Dataset: A_nok (GitHub, SrujanVaddiparthi/DSCI601-generative-ai-for-sustainability). Classes: scratches, spots.

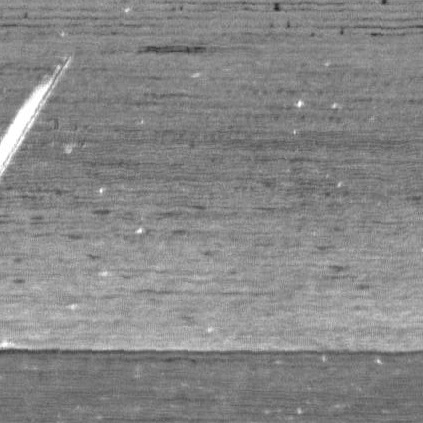
Label: scratches

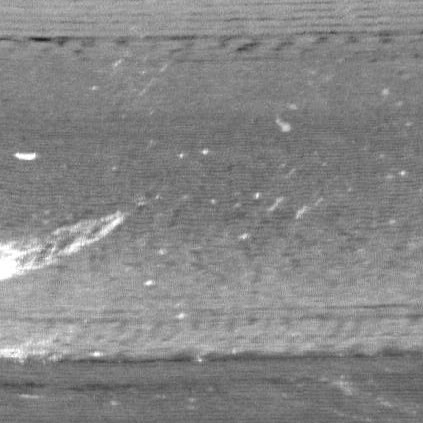
Label: scratches

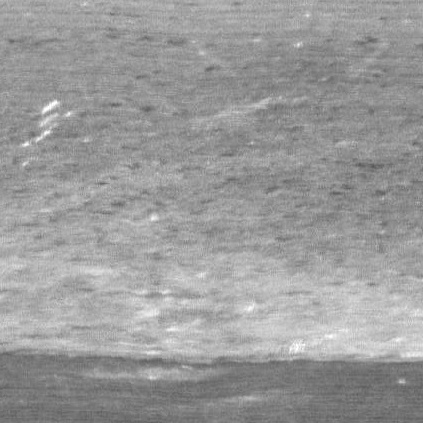
Label: scratches

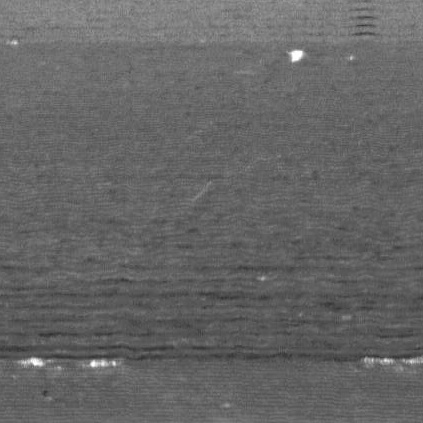
Label: spots

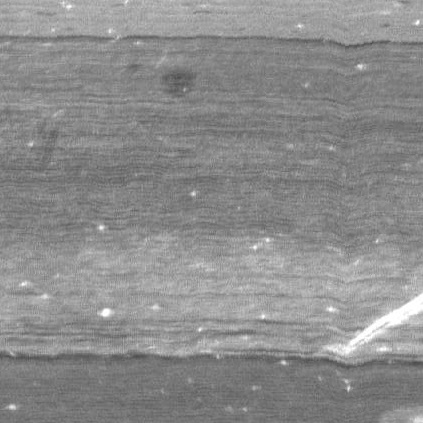
Label: scratches

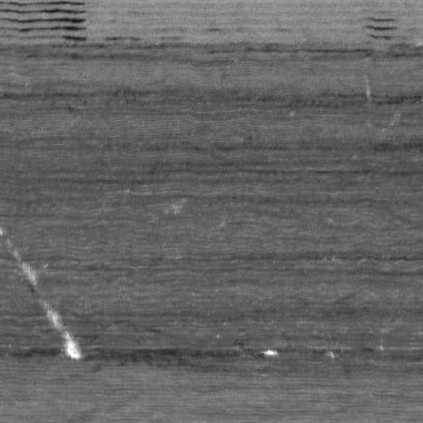
Label: scratches
